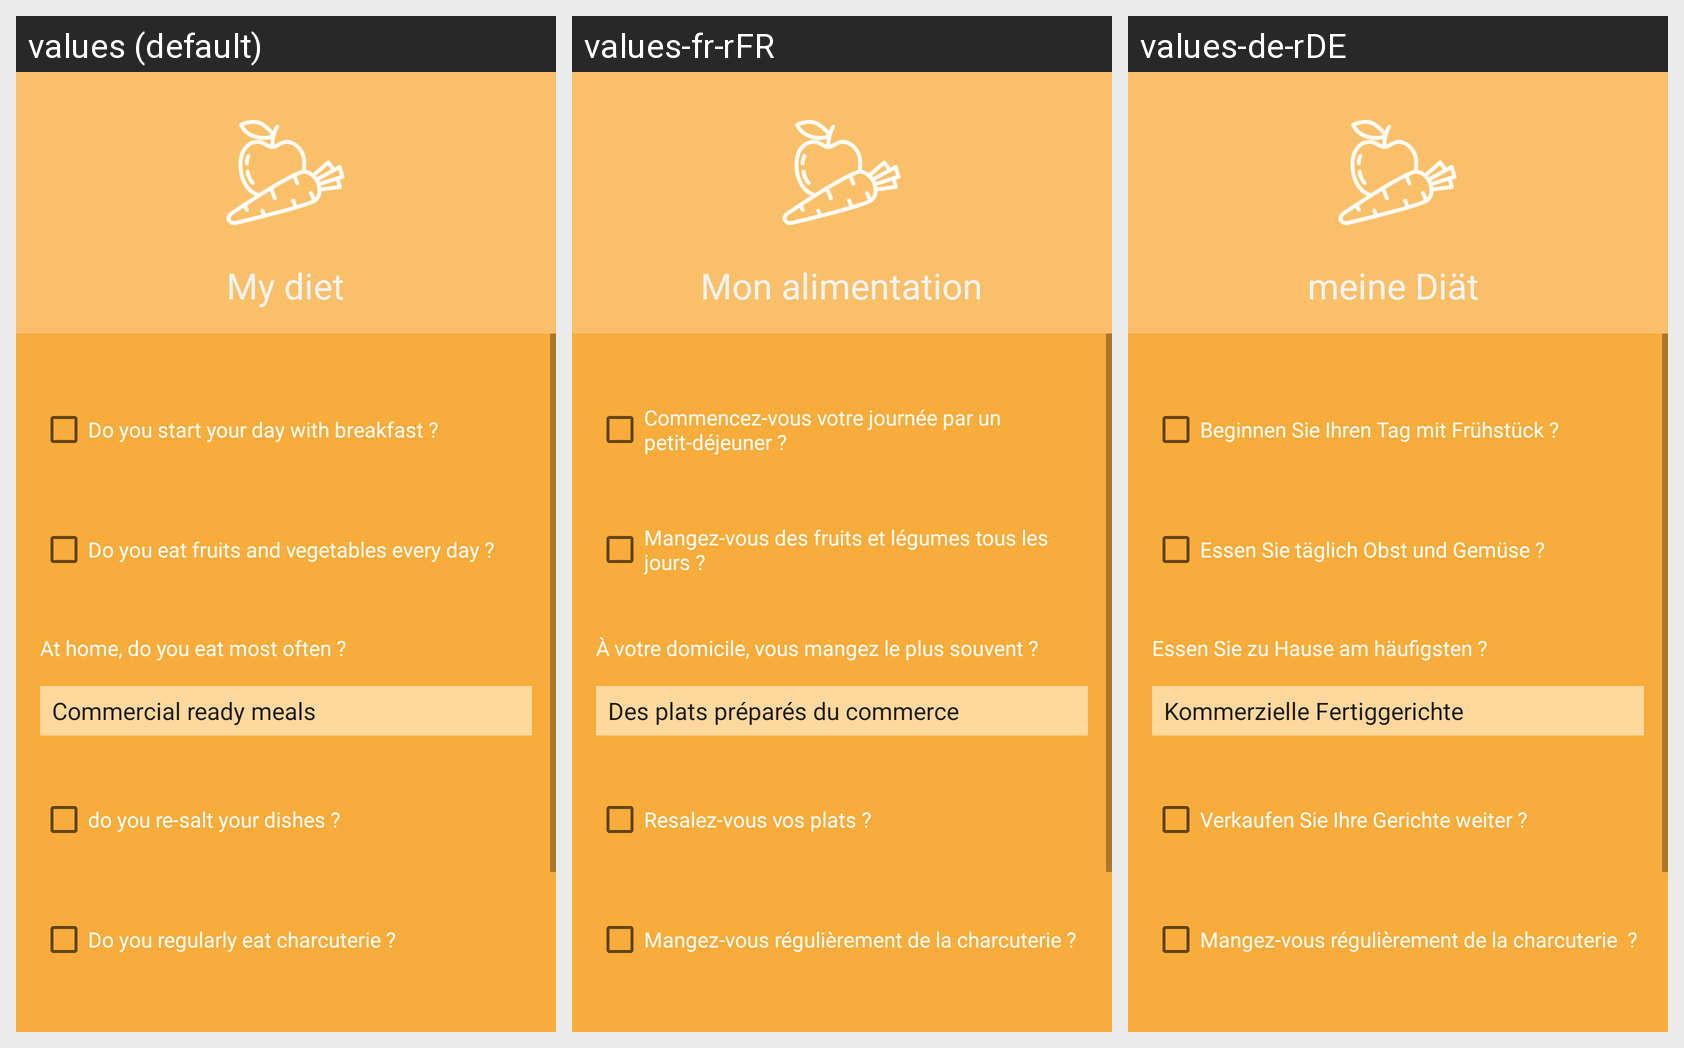

Translations of the strings shown on this Android screen, per locale in the grid:
Android screen res/layout/activity_my_diet.xml rendered under 3 locales, left to right: values (default), values-fr-rFR, values-de-rDE. Device: Nexus 5 (rendered at 1080×1920; each locale shown at half size, 540×960, under a caption strip naming it); theme Theme.HealthCheck.
Strings drawn on this screen, with the default value and each locale's value (text and hints the layout hard-codes, and strings that could not be matched under every locale, appear in the picture but are not listed):

my_diet_title
  values: My diet
  values-fr-rFR: Mon alimentation
  values-de-rDE: meine Diät 

txtMyDietQ1
  values: Do you start your day with breakfast ?
  values-fr-rFR: Commencez-vous votre journée par un petit-déjeuner ?
  values-de-rDE: Beginnen Sie Ihren Tag mit Frühstück ? 

txtMyDietQ2
  values: Do you eat fruits and vegetables every day ?
  values-fr-rFR: Mangez-vous des fruits et légumes tous les jours ?
  values-de-rDE: Essen Sie täglich Obst und Gemüse ?

txtMyDietQ3
  values: At home, do you eat most often ?
  values-fr-rFR: À votre domicile, vous mangez le plus souvent ?
  values-de-rDE: Essen Sie zu Hause am häufigsten ?

txtMyDietQ4
  values: do you re-salt your dishes ?
  values-fr-rFR: Resalez-vous vos plats ?
  values-de-rDE: Verkaufen Sie Ihre Gerichte weiter ?

txtMyDietQ5
  values: Do you regularly eat charcuterie ?
  values-fr-rFR: Mangez-vous régulièrement de la charcuterie ?
  values-de-rDE: Mangez-vous régulièrement de la charcuterie  ?
